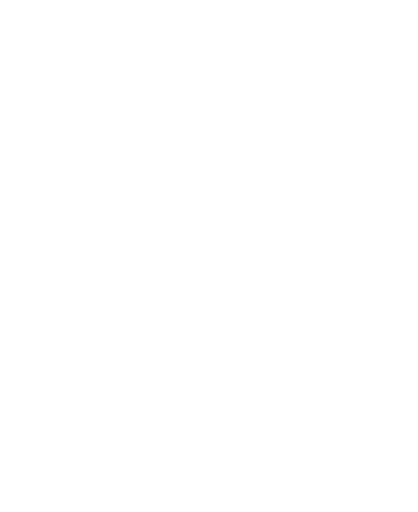
t = 0.00 s
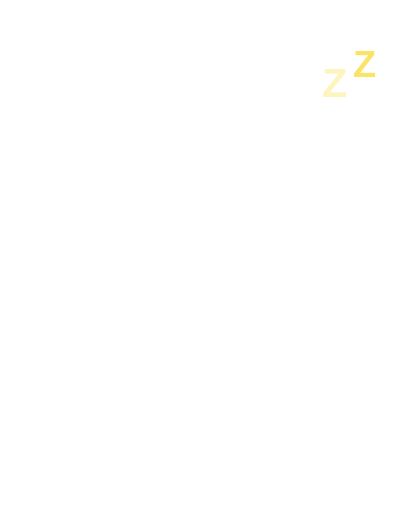
t = 2.40 s
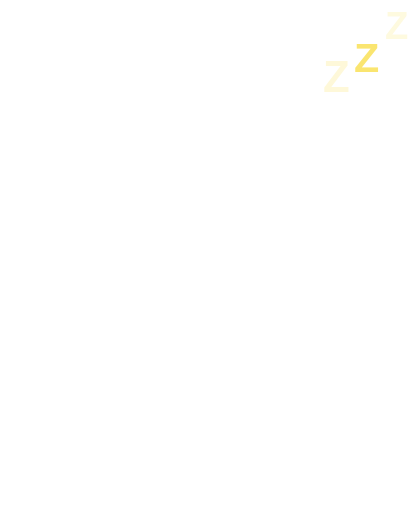
t = 2.59 s
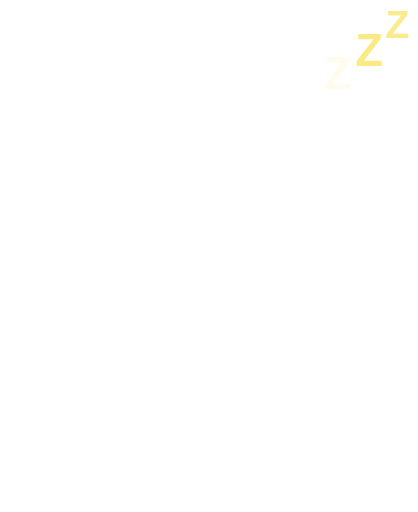
t = 2.78 s
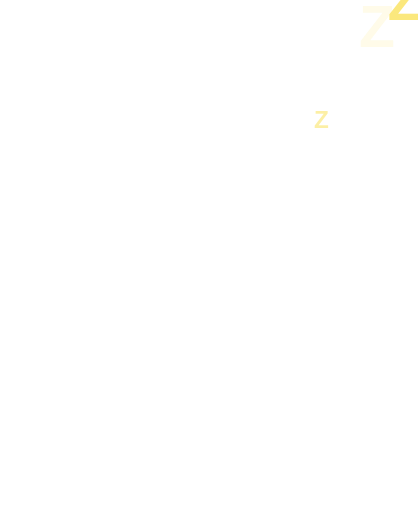
t = 3.53 s
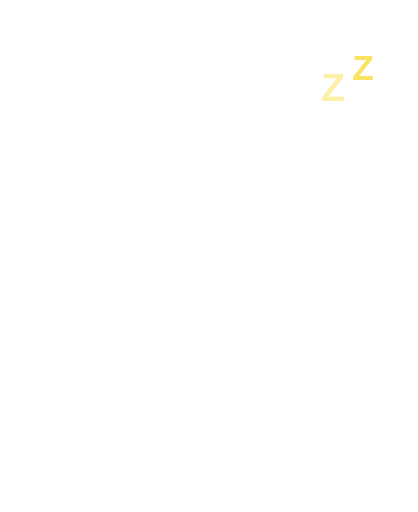
t = 4.65 s

The animated SVG that drew these frames (rendered in a browser with its animation timeline set to each time). Animation: 5 CSS @keyframes rules; one cycle of 5.40 s, repeats indefinitely.

<svg xmlns="http://www.w3.org/2000/svg" viewBox="-40 -330 1160 1420" class="mascotte mascotte-dodo-blanc mascotte-dodo" role="img" aria-label="Dodo">
<style>
.mascotte.mascotte-dodo-blanc { --mascot: #ffffff; --line: #fae361; }
.mascotte-dodo .m { fill: var(--mascot); }
.mascotte-dodo .shadow { fill: var(--mascot); opacity: .12; }
.mascotte-dodo g { transform-box: view-box; transform-origin: 0 0; }
.mascotte-dodo .rig { animation: dodo-slump .8s cubic-bezier(.16,1,.3,1) both, dodo-breathe 3s ease-in-out .8s infinite; }
@keyframes dodo-slump { from{transform:rotate(0) scale(1)} to{transform:rotate(5deg) scale(1.03,.95)} }
@keyframes dodo-breathe { 0%,100%{transform:rotate(5deg) scale(1.03,.95)} 50%{transform:rotate(4deg) scale(1.01,.98)} }
.mascotte-dodo .arm { animation: dodo-drop .8s cubic-bezier(.16,1,.3,1) both, dodo-sway 3s ease-in-out .8s infinite; }
@keyframes dodo-drop { from{transform:rotate(0)} to{transform:rotate(-120deg)} }
@keyframes dodo-sway { 0%,100%{transform:rotate(-120deg)} 50%{transform:rotate(-116deg)} }
.mascotte-dodo .z { animation: dodo-z 2.4s ease-in-out infinite backwards; }
@keyframes dodo-z { 0%{transform:translate(0,30px) scale(.5);opacity:0} 25%{opacity:1} 100%{transform:translate(50px,-90px) scale(1);opacity:0} }
.mascotte-dodo .z0 { animation-delay: 0.8s; }
.mascotte-dodo .z1 { animation-delay: 1.6s; }
.mascotte-dodo .z2 { animation-delay: 2.4s; }
@media (prefers-reduced-motion: reduce) { .mascotte-dodo * { animation: none !important; } }
</style>
<ellipse class="shadow" cx="580" cy="1056.233" rx="280" ry="26"/><g transform="translate(620.0 1038.2)"><g class="rig"><g transform="translate(-620.0 -1038.2)"><path class="m" d="M861.3,743.7 C852.9,748.7 843.4,751.9 835.0,756.8 C815.5,768.2 796.4,780.6 776.5,791.4 C777.1,778.8 775.7,765.9 776.4,753.3 C778.3,720.9 784.4,678.8 790.3,646.4 C791.1,642.2 791.0,635.9 796.2,636.5 C802.8,637.4 830.6,652.8 838.7,657.1 C852.0,664.1 894.5,686.7 898.7,699.4 C904.2,716.1 874.2,736.1 861.3,743.7 Z M1034.2,666.3 C1016.9,628.2 961.4,587.7 926.1,565.7 C902.4,550.9 876.6,538.8 851.8,525.8 C842.4,519.4 775.8,497.7 773.9,493.5 C772.2,489.9 780.8,486.5 783.5,484.8 C811.1,467.6 841.0,455.8 861.6,429.1 C890.6,391.5 899.3,363.5 894.4,315.2 C888.3,254.5 804.1,134.2 762.1,88.0 C734.7,57.7 693.7,10.8 651.8,48.6 C625.9,72.0 629.8,109.8 639.3,140.0 C640.5,144.0 651.7,168.3 650.5,169.4 C601.6,175.7 546.4,180.7 500.2,198.9 C474.4,209.0 450.2,233.9 460.1,264.0 C467.5,286.6 530.3,313.4 553.4,316.4 C519.1,370.2 529.4,423.0 569.1,469.9 C574.2,475.9 581.2,481.0 586.2,487.0 C588.2,489.4 590.7,490.2 590.3,493.7 C622.5,499.9 646.8,528.2 646.8,562.2 C646.8,600.8 615.5,632.0 577.0,632.0 C559.0,632.0 542.6,625.2 530.2,614.0 C530.0,614.1 529.7,614.2 529.5,614.2 C529.5,614.3 529.6,614.4 529.6,614.5 C529.6,614.5 477.3,809.8 477.3,809.8 C477.5,812.8 477.3,815.4 476.7,818.3 C468.1,862.7 442.8,916.2 427.4,959.4 C423.9,969.1 398.0,1040.3 401.2,1043.4 C449.2,1042.4 497.7,1046.0 545.4,1040.6 C552.8,1013.1 565.6,984.3 579.6,959.4 C585.1,949.7 601.2,922.4 608.6,916.1 C614.9,910.8 628.5,907.6 635.8,912.5 C642.6,917.0 652.4,951.8 655.8,962.0 C663.1,984.6 668.2,1013.7 676.6,1034.4 C679.4,1041.4 683.8,1042.8 691.1,1043.5 C719.1,1046.3 775.7,1045.9 804.1,1043.5 C808.4,1043.1 811.8,1041.4 815.8,1040.7 C811.3,1016.6 800.1,993.7 793.4,970.0 C792.3,965.9 792.9,962.1 792.2,959.4 C792.1,958.9 790.3,957.6 789.8,955.4 C788.1,948.2 786.3,940.5 785.6,933.2 C785.2,929.9 785.8,930.0 788.3,928.0 C819.5,940.0 851.3,948.3 883.3,933.7 C902.9,924.8 920.4,908.6 915.1,885.1 C914.5,882.4 906.3,870.1 904.4,868.3 C900.9,865.0 885.0,859.3 886.7,853.1 C888.0,848.6 914.0,839.8 920.0,836.6 C956.5,817.0 1025.5,766.6 1039.0,727.2 C1046.9,704.5 1044.1,688.0 1034.2,666.3 Z" fill-rule="evenodd"/><circle class="m" cx="579.4" cy="562.8" r="46"/><g transform="translate(579.4 562.8)"><g class="arm"><path class="m" d="M-1.7,-70.4 C-3.2,-70.4 -4.7,-70.3 -6.1,-70.2 C-24.3,-72.5 -42.4,-74.6 -60.3,-79.2 C-139.3,-99.3 -206.5,-148.9 -239.6,-224.4 C-245.7,-238.4 -266.8,-294.0 -259.0,-305.5 C-257.2,-308.0 -246.9,-312.8 -243.1,-316.0 C-214.9,-339.3 -193.2,-403.1 -227.2,-429.4 C-231.7,-432.9 -238.7,-434.6 -241.9,-438.5 C-246.2,-443.8 -248.5,-457.8 -253.8,-466.2 C-282.1,-511.3 -356.4,-511.8 -389.5,-470.3 C-394.2,-464.4 -399.7,-451.1 -403.9,-447.7 C-411.3,-441.7 -421.3,-442.9 -430.5,-432.1 C-461.2,-396.1 -441.5,-317.9 -395.2,-302.4 C-385.8,-236.4 -358.6,-169.3 -319.4,-115.6 C-260.6,-35.1 -170.3,9.4 -78.2,41.6 C-72.8,43.5 -52.7,46.9 -49.7,51.5 C-49.6,51.4 -49.4,51.4 -49.3,51.3 C-49.3,51.3 -49.4,51.3 -49.4,51.2 C-36.8,62.9 -20.1,70.0 -1.7,70.0 C37.1,70.0 68.5,38.6 68.5,-0.2 C68.5,-38.9 37.1,-70.4 -1.7,-70.4 Z"/></g></g></g></g></g><g transform="translate(850.0 0.0)"><g class="z z0"><text font-family="Arial Black, Arial, sans-serif" font-weight="900" font-size="130" text-anchor="middle" fill="var(--line)">Z</text></g></g><g transform="translate(960.0 -120.0)"><g class="z z1"><text font-family="Arial Black, Arial, sans-serif" font-weight="900" font-size="170" text-anchor="middle" fill="var(--line)">Z</text></g></g><g transform="translate(1060.0 -250.0)"><g class="z z2"><text font-family="Arial Black, Arial, sans-serif" font-weight="900" font-size="210" text-anchor="middle" fill="var(--line)">Z</text></g></g>
</svg>
